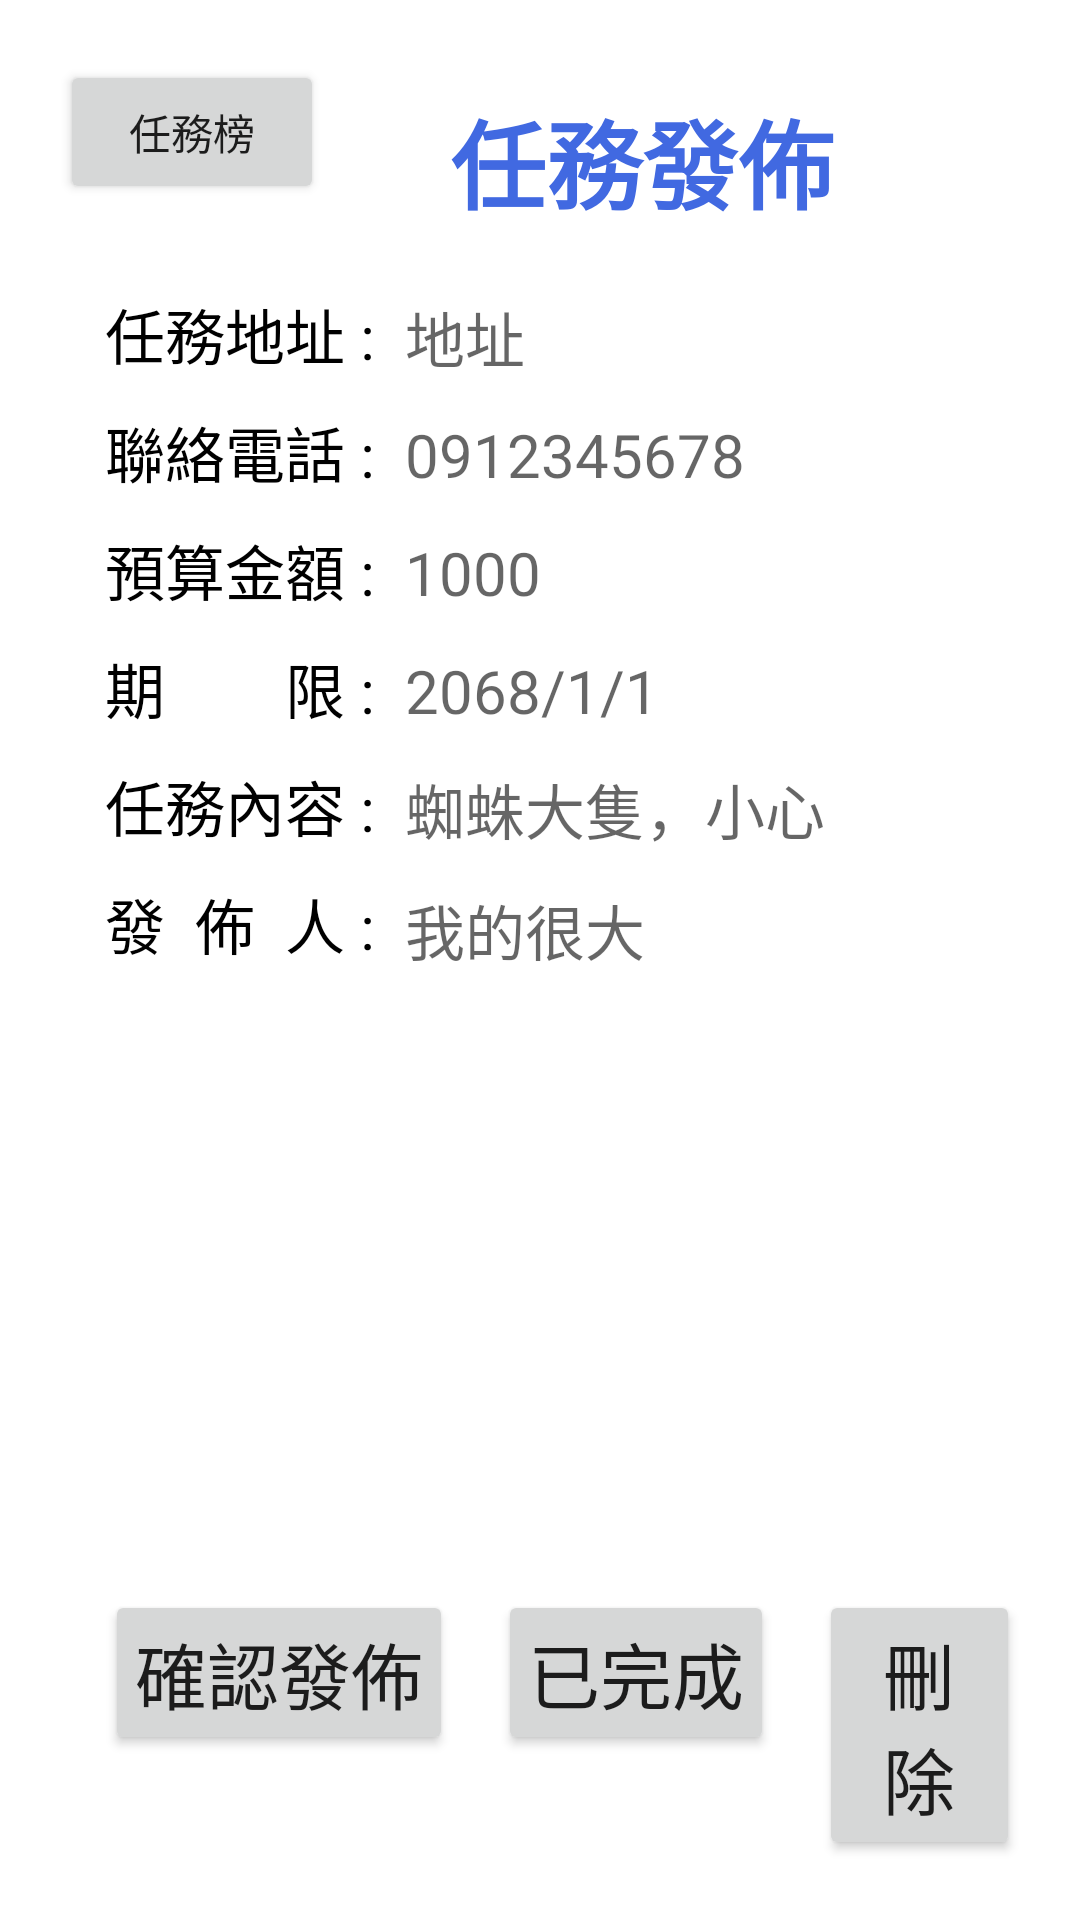

Produce the Android XML layout that renders to this screen, including the resource entries it uses.
<!-- AndroidManifest.xml: application theme Theme.31 -->
<!-- res/layout/activity_wan_hua.xml -->
<?xml version="1.0" encoding="utf-8"?>
<androidx.constraintlayout.widget.ConstraintLayout xmlns:android="http://schemas.android.com/apk/res/android"
    xmlns:app="http://schemas.android.com/apk/res-auto"
    xmlns:tools="http://schemas.android.com/tools"
    android:layout_width="match_parent"
    android:layout_height="match_parent"
    tools:context=".WanHua">

    <LinearLayout
        android:layout_width="match_parent"
        android:layout_height="match_parent"
        android:orientation="vertical"
        android:padding="20dp">


        <RelativeLayout
            android:layout_width="match_parent"
            android:layout_height="wrap_content">
            <TextView
                android:layout_width="wrap_content"
                android:layout_height="wrap_content"
                android:text="任務發佈"
                android:textSize="32dp"
                android:layout_marginLeft="120dp"
                android:padding="10dp"
                android:textStyle="bold"
                android:textColor="#4169E1"/>

            <Button
                android:id="@+id/bt_2wh"
                android:layout_width="wrap_content"
                android:layout_height="wrap_content"
                android:padding="10dp"
                android:text="任務榜"/>


        </RelativeLayout>






        <TableLayout
            android:layout_width="match_parent"
            android:layout_height="wrap_content"
            android:padding="10dp">




            <TableRow
                android:layout_width="match_parent"
                android:layout_height="match_parent">

                <TextView
                    android:id="@+id/textViewwh"
                    android:layout_width="wrap_content"
                    android:layout_height="wrap_content"
                    android:text=" 任務地址 : "
                    android:textColor="@color/black"
                    android:textSize="20sp" />

                <EditText
                    android:id="@+id/editTextwh"
                    android:layout_width="wrap_content"
                    android:layout_height="wrap_content"
                    android:ems="10"
                    android:hint=" 地址"
                    android:background="@drawable/bg_btn2"
                    android:inputType="textPersonName"
                    android:textSize="20sp" />
            </TableRow>

            <TableRow
                android:layout_width="match_parent"
                android:layout_height="match_parent">

                <TextView
                    android:id="@+id/textView2wh"
                    android:layout_width="wrap_content"
                    android:layout_height="wrap_content"
                    android:text=" 聯絡電話 : "
                    android:textColor="@color/black"
                    android:textSize="20sp"
                    android:layout_marginTop="10dp"/>

                <EditText
                    android:id="@+id/editText2wh"
                    android:layout_width="wrap_content"
                    android:layout_height="wrap_content"
                    android:ems="10"
                    android:background="@drawable/bg_btn2"
                    android:inputType="number"
                    android:layout_marginTop="10dp"
                    android:textSize="20sp"
                    android:hint=" 0912345678"/>
            </TableRow>

            <TableRow
                android:layout_width="match_parent"
                android:layout_height="match_parent">

                <TextView
                    android:id="@+id/textView3wh"
                    android:layout_width="wrap_content"
                    android:layout_height="wrap_content"
                    android:text=" 預算金額 : "
                    android:textColor="@color/black"
                    android:textSize="20sp"
                    android:layout_marginTop="10dp"/>

                <EditText
                    android:id="@+id/editText3wh"
                    android:layout_width="wrap_content"
                    android:layout_height="wrap_content"
                    android:ems="10"
                    android:background="@drawable/bg_btn2"
                    android:inputType="textPersonName"
                    android:layout_marginTop="10dp"
                    android:textSize="20sp"
                    android:hint=" 1000"/>
            </TableRow>
            <TableRow
                android:layout_width="match_parent"
                android:layout_height="match_parent">

                <TextView
                    android:id="@+id/textView4wh"
                    android:layout_width="wrap_content"
                    android:layout_height="wrap_content"
                    android:text=" 期        限 : "
                    android:textColor="@color/black"
                    android:textSize="20sp"
                    android:layout_marginTop="10dp"/>

                <EditText
                    android:id="@+id/editText4wh"
                    android:layout_width="wrap_content"
                    android:layout_height="wrap_content"
                    android:ems="10"
                    android:background="@drawable/bg_btn2"
                    android:inputType="textPersonName"
                    android:layout_marginTop="10dp"
                    android:textSize="20sp"
                    android:hint=" 2068/1/1"/>
            </TableRow>
            <TableRow
                android:layout_width="match_parent"
                android:layout_height="match_parent">

                <TextView
                    android:id="@+id/textView5wh"
                    android:layout_width="wrap_content"
                    android:layout_height="wrap_content"
                    android:text=" 任務內容 : "
                    android:textColor="@color/black"
                    android:textSize="20sp"
                    android:layout_marginTop="10dp"/>

                <EditText
                    android:id="@+id/editText5wh"
                    android:layout_width="wrap_content"
                    android:layout_height="wrap_content"
                    android:ems="10"
                    android:background="@drawable/bg_btn2"
                    android:inputType="textPersonName"
                    android:layout_marginTop="10dp"
                    android:textSize="20sp"
                    android:hint=" 蜘蛛大隻，小心"/>
            </TableRow>
            <TableRow
                android:layout_width="match_parent"
                android:layout_height="match_parent">

                <TextView
                    android:id="@+id/textView6wh"
                    android:layout_width="wrap_content"
                    android:layout_height="wrap_content"
                    android:text=" 發  佈  人 : "
                    android:textColor="@color/black"
                    android:textSize="20sp"
                    android:layout_marginTop="10dp"/>

                <TextView
                    android:id="@+id/textView6a"
                    android:layout_width="wrap_content"
                    android:layout_height="wrap_content"
                    android:ems="10"
                    android:inputType="textPersonName"
                    android:layout_marginTop="10dp"
                    android:textSize="20sp"
                    android:textColor="@color/black"
                    android:hint=" 我的很大"/>
            </TableRow>



        </TableLayout>



        <ListView
            android:id="@+id/LVwh"
            android:layout_width="match_parent"
            android:layout_height="match_parent"
            android:layout_weight="1"
            />
        <TextView
            android:id="@+id/tv_b"
            android:layout_width="wrap_content"
            android:layout_height="wrap_content"
            android:text="已徵到人"
            android:textColor="@color/white"/>


        <RelativeLayout

            android:layout_width="match_parent"
            android:layout_height="wrap_content"
            android:orientation="horizontal"


            >

            <Button
                android:id="@+id/buttonwh"
                android:layout_width="wrap_content"
                android:layout_height="wrap_content"
                android:layout_weight="1"
                android:text="確認發佈"
                android:textSize="24sp"
                android:padding="10dp"
                android:layout_marginLeft="15dp"/>

            <Button
                android:id="@+id/button2wh"
                android:layout_width="wrap_content"
                android:layout_height="wrap_content"
                android:layout_weight="1"
                android:text="已完成"
                android:textSize="24sp"
                android:layout_toRightOf="@+id/buttonwh"
                android:padding="10dp"
                android:layout_marginLeft="15dp"/>

            <Button
                android:id="@+id/button3wh"
                android:layout_width="wrap_content"
                android:layout_height="wrap_content"
                android:layout_weight="1"
                android:text="刪除"
                android:textSize="24sp"
                android:layout_toRightOf="@+id/button2wh"
                android:padding="10dp"
                android:layout_marginLeft="15dp"/>



        </RelativeLayout>

    </LinearLayout>

</androidx.constraintlayout.widget.ConstraintLayout>
<!-- resources referenced by this layout -->
<resources>
  <style name="Theme.31" parent="Theme.MaterialComponents.DayNight.DarkActionBar">
          
          <item name="colorPrimary">#4169E1</item>
          <item name="colorPrimaryVariant">#4169E1</item>
          <item name="colorOnPrimary">@color/white</item>
          
          <item name="colorSecondary">@color/teal_200</item>
          <item name="colorSecondaryVariant">@color/teal_700</item>
          <item name="colorOnSecondary">@color/black</item>
          
          <item name="android:statusBarColor" tools:targetApi="l">?attr/colorPrimaryVariant</item>
          
  
      </style>
  <!-- not gathered from this repository: default colours our renderer supplied (Android Studio template values) -->
  <color name="teal_200">#FF03DAC5</color>
  <color name="teal_700">#FF018786</color>
  <color name="black">#FF000000</color>
  <color name="white">#FFFFFFFF</color>
</resources>
